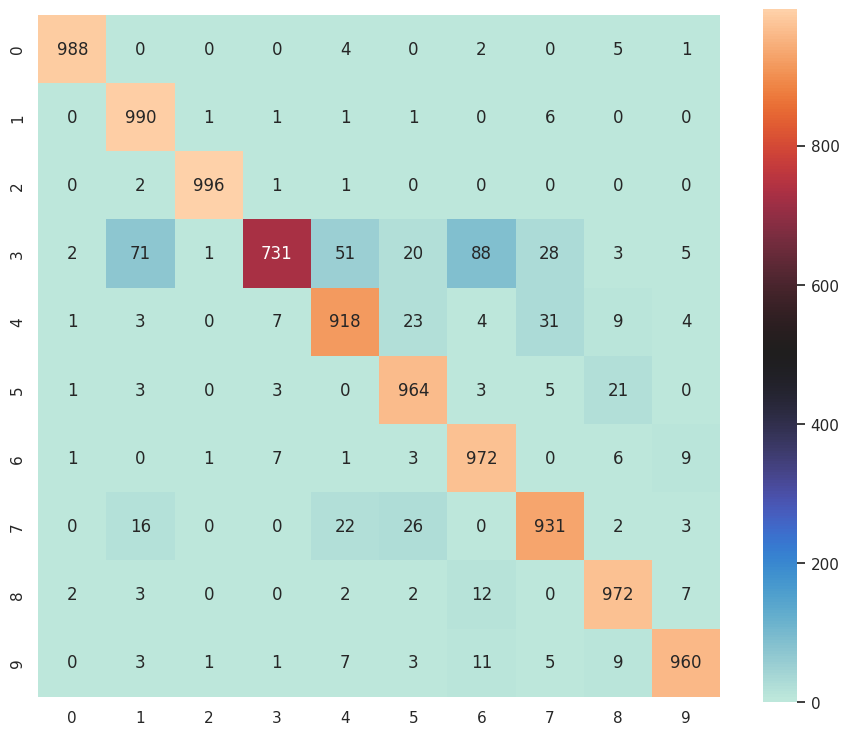

Reproduce this figure in Python.
from string import ascii_letters
import numpy as np
import pandas as pd
import seaborn as sns
import matplotlib.pyplot as plt

sns.set(style="white")

# # Generate a large random dataset
# rs = np.random.RandomState(33)
# d = pd.DataFrame(data=rs.normal(size=(100, 26)),
#,,,,,,columns=list(ascii_letters[26:]))

# # Compute the correlation matrix
# corr = d.corr()

corr = np.array([[988,0,0,0,4,0,2,0,5,1],
 [0,990,1,1,1,1,0,6,0,0],
 [0,2,996,1,1,0,0,0,0,0],
 [2,71,1,731,51,20,88,28,3,5],
 [1,3,0,7,918,23,4,31,9,4],
 [1,3,0,3,0,964,3,5,21,0],
 [1,0,1,7,1,3,972,0,6,9],
 [0,16,0,0,22,26,0,931,2,3],
 [2,3,0,0,2,2,12,0,972,7],
 [0,3,1,1,7,3,11,5,9,960]])

# Generate a mask for the upper triangle
mask = np.zeros_like(corr, dtype=np.bool)
mask[np.triu_indices_from(mask)] = True

# Set up the matplotlib figure
f, ax = plt.subplots(figsize=(11, 9))

# Generate a custom diverging colormap
cmap = sns.diverging_palette(1000, 500, as_cmap=True)

# Draw the heatmap with the mask and correct aspect ratio
sns.heatmap(corr, square=True, annot=True, fmt='d',center=500)

plt.show()